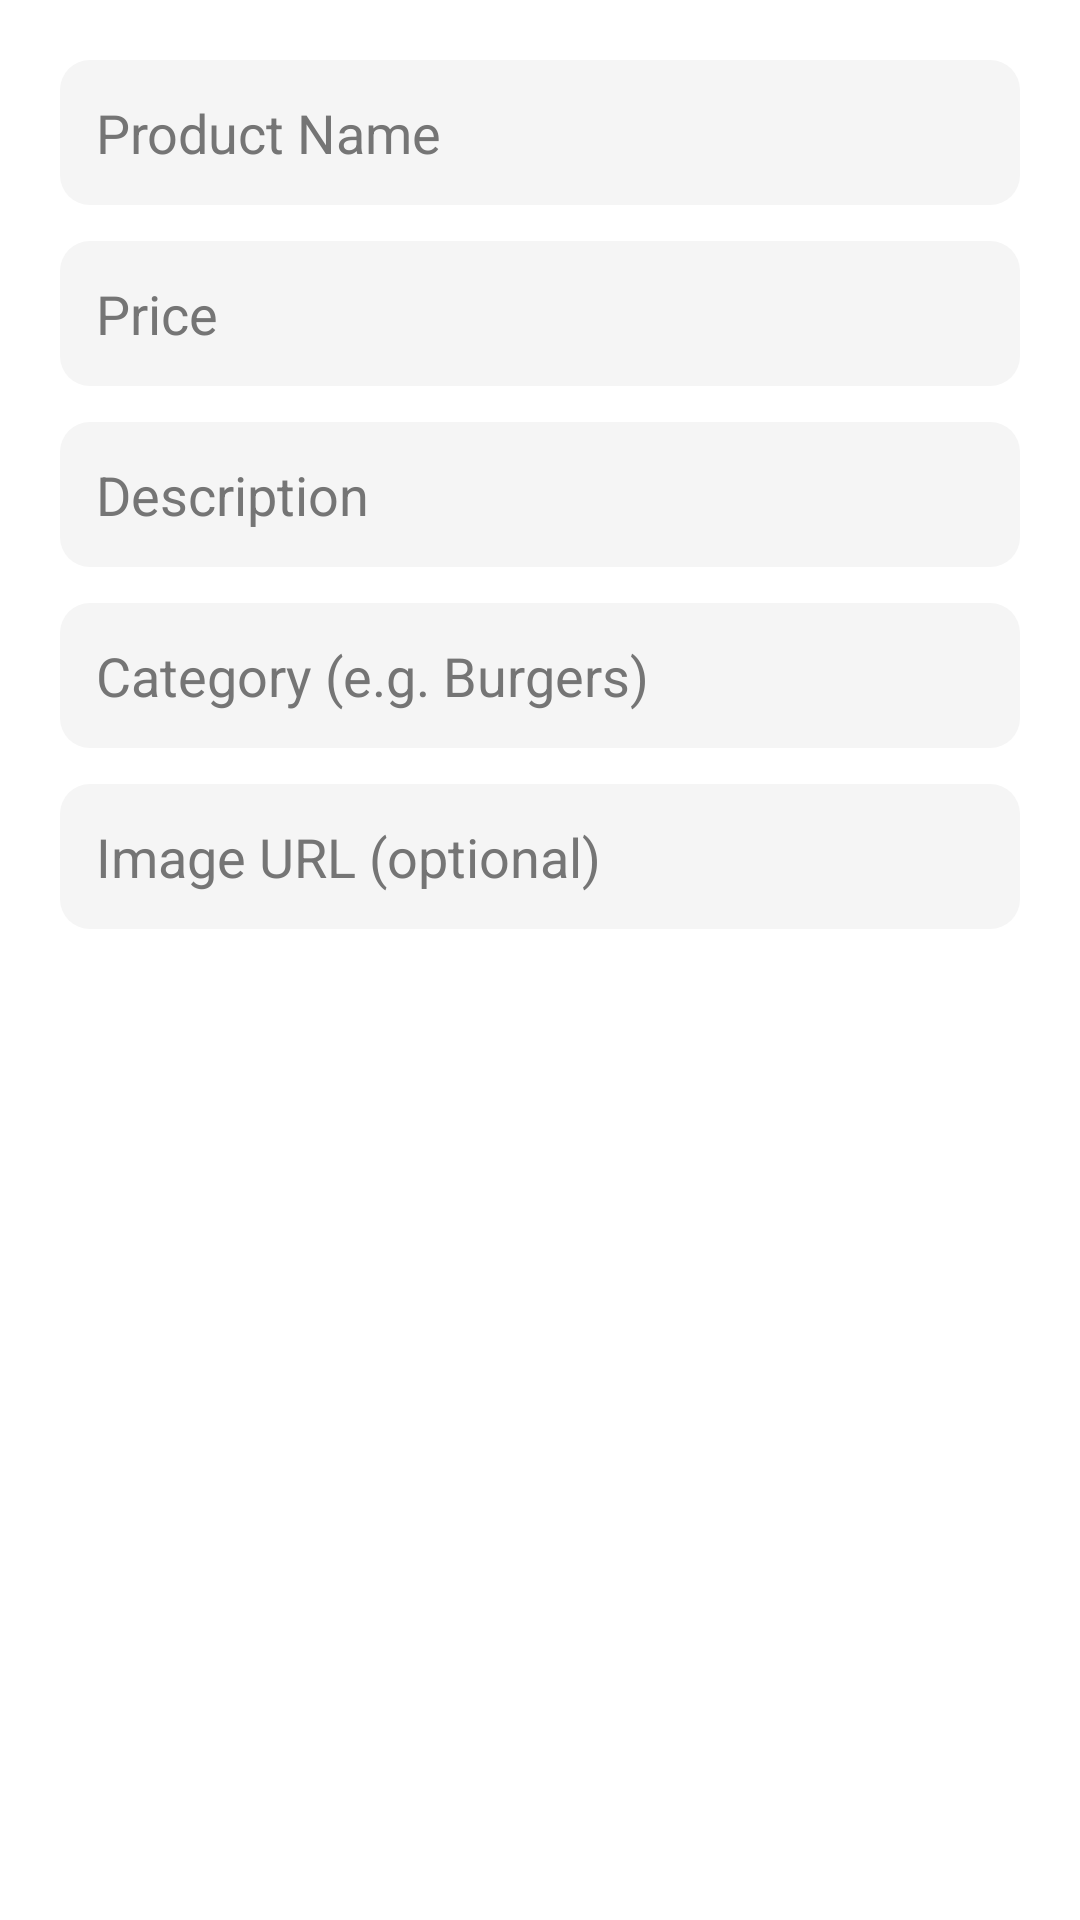

Produce the Android XML layout that renders to this screen, including the resource entries it uses.
<!-- AndroidManifest.xml: application theme Theme.CampusMart -->
<!-- res/layout/dialog_add_product.xml -->
<?xml version="1.0" encoding="utf-8"?>
<LinearLayout
    xmlns:android="http://schemas.android.com/apk/res/android"
    android:layout_width="match_parent"
    android:layout_height="wrap_content"
    android:orientation="vertical"
    android:padding="20dp"
    android:background="@color/surface_light"
    android:layout_marginTop="40dp">

    <EditText
        android:id="@+id/productNameInput"
        android:layout_width="match_parent"
        android:layout_height="wrap_content"
        android:hint="Product Name"
        android:padding="12dp"
        android:textColor="@color/text_primary_light"
        android:textColorHint="@color/text_secondary_light"
        android:background="@drawable/bg_input_field"
        android:layout_marginBottom="12dp" />

    <EditText
        android:id="@+id/productPriceInput"
        android:layout_width="match_parent"
        android:layout_height="wrap_content"
        android:hint="Price"
        android:inputType="numberDecimal"
        android:padding="12dp"
        android:textColor="@color/text_primary_light"
        android:textColorHint="@color/text_secondary_light"
        android:background="@drawable/bg_input_field"
        android:layout_marginBottom="12dp" />

    <EditText
        android:id="@+id/productDescInput"
        android:layout_width="match_parent"
        android:layout_height="wrap_content"
        android:hint="Description"
        android:padding="12dp"
        android:textColor="@color/text_primary_light"
        android:textColorHint="@color/text_secondary_light"
        android:background="@drawable/bg_input_field"
        android:layout_marginBottom="12dp" />

    <EditText
        android:id="@+id/productCategoryInput"
        android:layout_width="match_parent"
        android:layout_height="wrap_content"
        android:hint="Category (e.g. Burgers)"
        android:padding="12dp"
        android:textColor="@color/text_primary_light"
        android:textColorHint="@color/text_secondary_light"
        android:background="@drawable/bg_input_field" />
    <EditText
        android:id="@+id/productImageUrlInput"
        android:layout_width="match_parent"
        android:layout_height="wrap_content"
        android:hint="Image URL (optional)"
        android:padding="12dp"
        android:textColor="@color/text_primary_light"
        android:textColorHint="@color/text_secondary_light"
        android:background="@drawable/bg_input_field"
        android:layout_marginTop="12dp" />

</LinearLayout>
<!-- resources referenced by this layout -->
<resources>
  <color name="surface_light">#FFFFFF</color>
  <color name="text_primary_light">#212121</color>
  <color name="text_secondary_light">#757575</color>
  <!-- drawable bg_input_field (drawable) -->
  <?xml version="1.0" encoding="utf-8"?>
  <shape xmlns:android="http://schemas.android.com/apk/res/android"
      android:shape="rectangle">
      <solid android:color="@color/background_light" />
      <corners android:radius="10dp" />
  </shape>
  <style name="Theme.CampusMart" parent="Base.Theme.CampusMart" />
  <color name="background_light">#F5F5F5</color>
  <style name="Base.Theme.CampusMart" parent="Theme.Material3.DayNight.NoActionBar">
          <item name="colorPrimary">@color/primary_green</item>
          <item name="colorOnPrimary">@color/surface_light</item>
          <item name="android:windowBackground">@color/background_light</item>
          <item name="colorSurface">@color/surface_light</item>
          <item name="android:textColorPrimary">@color/text_primary_light</item>
          <item name="android:textColorSecondary">@color/text_secondary_light</item>
      </style>
  <color name="primary_green">#2E7D32</color>
</resources>
